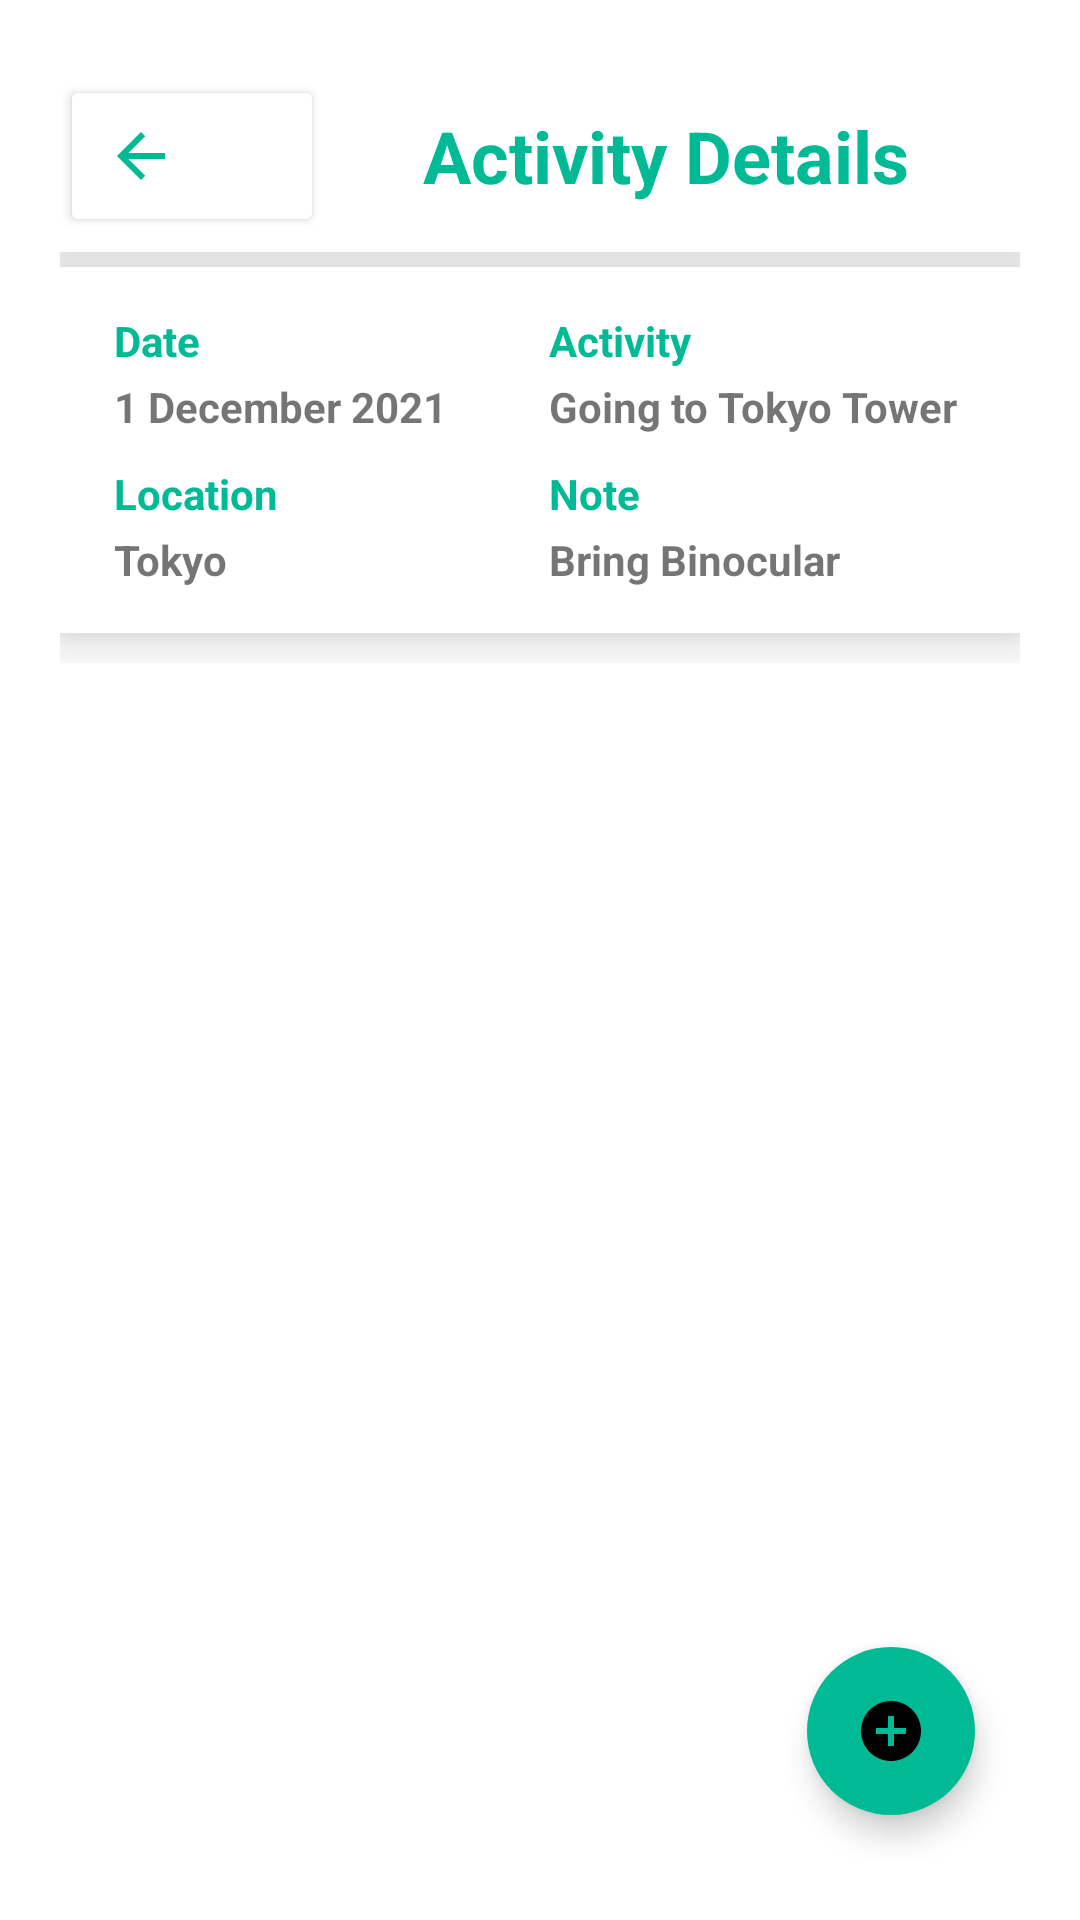

Produce the Android XML layout that renders to this screen, including the resource entries it uses.
<!-- AndroidManifest.xml: application theme Theme.Modul4progmob -->
<!-- res/layout/activity_activity_detail.xml -->
<?xml version="1.0" encoding="utf-8"?>
<androidx.coordinatorlayout.widget.CoordinatorLayout xmlns:android="http://schemas.android.com/apk/res/android"
    xmlns:tools="http://schemas.android.com/tools"
    xmlns:card_view="http://schemas.android.com/apk/res-auto"
    android:layout_width="match_parent"
    android:layout_height="match_parent"
    xmlns:app="http://schemas.android.com/apk/res-auto"
    android:padding="20dp"
    android:gravity="center"
    tools:context=".activity.tripactivity.ShowActivityDetail">

    <ScrollView
        android:layout_width="match_parent"
        android:layout_height="match_parent">

        <LinearLayout
            android:layout_width="match_parent"
            android:layout_height="match_parent"
            android:orientation="vertical">

            <androidx.cardview.widget.CardView
                card_view:cardCornerRadius="0dp"
                card_view:cardElevation="10dp"
                android:layout_width="match_parent"
                android:layout_height="match_parent">

                <LinearLayout
                    android:layout_width="match_parent"
                    android:layout_height="match_parent"
                    android:orientation="horizontal"
                    android:paddingTop="5dp"
                    android:paddingBottom="5dp">

                    <Button
                        android:id="@+id/tombolBackActivity"
                        android:layout_width="wrap_content"
                        android:layout_height="wrap_content"
                        android:layout_gravity="center_vertical"
                        android:backgroundTint="#FFFFFF"
                        android:drawableLeft="@drawable/ic_baseline_arrow_back_24"
                        android:insetTop="0dp"
                        android:insetBottom="0dp"
                        android:padding="15dp"
                        app:cornerRadius="0dp" />

                    <TextView
                        android:id="@+id/textView"
                        android:layout_width="wrap_content"
                        android:layout_height="wrap_content"
                        android:layout_gravity="center"
                        android:layout_marginLeft="30dp"
                        android:layout_marginTop="10dp"
                        android:layout_marginBottom="10dp"
                        android:foregroundGravity="center"
                        android:gravity="center"
                        android:paddingLeft="3dp"
                        android:text="Activity Details"
                        android:textColor="@color/hijau_soft"
                        android:textSize="24sp"
                        android:textStyle="bold" />
                </LinearLayout>

            </androidx.cardview.widget.CardView>

            <androidx.cardview.widget.CardView
                android:layout_width="match_parent"
                android:layout_height="match_parent"
                android:layout_marginTop="5dp"
                card_view:cardCornerRadius="0dp"
                card_view:cardElevation="10dp">

                <LinearLayout
                    android:layout_width="match_parent"
                    android:layout_height="match_parent"
                    android:orientation="vertical"
                    android:padding="15dp">

                    <LinearLayout
                        android:layout_width="match_parent"
                        android:layout_height="match_parent">

                        <LinearLayout
                            android:layout_width="match_parent"
                            android:layout_height="match_parent"
                            android:layout_weight="1"
                            android:orientation="vertical">

                            <TextView
                                android:id="@+id/textView22"
                                android:layout_width="match_parent"
                                android:layout_height="wrap_content"
                                android:paddingLeft="3dp"
                                android:text="Date"
                                android:textColor="@color/hijau_soft"
                                android:textSize="14sp"
                                android:textStyle="bold" />

                            <TextView
                                android:id="@+id/showDateActivity"
                                android:layout_width="match_parent"
                                android:layout_height="wrap_content"
                                android:layout_marginTop="3dp"
                                android:paddingLeft="3dp"
                                android:text="1 December 2021"
                                android:textSize="14sp"
                                android:textStyle="bold" />

                            <TextView
                                android:id="@+id/textView26"
                                android:layout_width="match_parent"
                                android:layout_height="wrap_content"
                                android:layout_marginTop="10dp"
                                android:paddingLeft="3dp"
                                android:text="Location"
                                android:textColor="@color/hijau_soft"
                                android:textSize="14sp"
                                android:textStyle="bold" />

                            <TextView
                                android:id="@+id/showLocationActivity"
                                android:layout_width="match_parent"
                                android:layout_height="wrap_content"
                                android:layout_marginTop="3dp"
                                android:paddingLeft="3dp"
                                android:text="Tokyo"
                                android:textSize="14sp"
                                android:textStyle="bold" />

                        </LinearLayout>

                        <LinearLayout
                            android:layout_width="match_parent"
                            android:layout_height="match_parent"
                            android:layout_weight="1"
                            android:orientation="vertical">

                            <TextView
                                android:id="@+id/textView18"
                                android:layout_width="match_parent"
                                android:layout_height="wrap_content"
                                android:paddingLeft="3dp"
                                android:text="Activity"
                                android:textColor="@color/hijau_soft"
                                android:textSize="14sp"
                                android:textStyle="bold" />

                            <TextView
                                android:id="@+id/showActivityActivity"
                                android:layout_width="match_parent"
                                android:layout_height="wrap_content"
                                android:layout_marginTop="3dp"
                                android:paddingLeft="3dp"
                                android:text="Going to Tokyo Tower"
                                android:textSize="14sp"
                                android:textStyle="bold" />

                            <TextView
                                android:id="@+id/textView2"
                                android:layout_width="wrap_content"
                                android:layout_height="wrap_content"
                                android:layout_marginTop="10dp"
                                android:paddingLeft="3dp"
                                android:text="Note"
                                android:textColor="@color/hijau_soft"
                                android:textSize="14sp"
                                android:textStyle="bold" />

                            <TextView
                                android:id="@+id/showNoteActivity"
                                android:layout_width="match_parent"
                                android:layout_height="wrap_content"
                                android:layout_marginTop="3dp"
                                android:paddingLeft="3dp"
                                android:text="Bring Binocular"
                                android:textSize="14sp"
                                android:textStyle="bold" />
                        </LinearLayout>
                    </LinearLayout>

                </LinearLayout>

            </androidx.cardview.widget.CardView>

            <TextView
                android:id="@+id/textNoDataActivityDetail"
                android:layout_width="match_parent"
                android:layout_height="wrap_content"
                android:layout_gravity="center"
                android:layout_marginTop="10dp"
                android:background="@color/abusoft"
                android:gravity="center"
                android:paddingTop="20dp"
                android:paddingBottom="20dp"
                android:text="- No Activity Detail Yet -"
                android:textSize="16sp"
                android:textStyle="bold"
                android:visibility="gone" />

            <androidx.recyclerview.widget.RecyclerView
                android:id="@+id/recyclerViewActivityTrip"
                android:layout_width="match_parent"
                android:layout_height="wrap_content"
                android:layout_marginTop="10dp">

            </androidx.recyclerview.widget.RecyclerView>

        </LinearLayout>
    </ScrollView>

    <com.google.android.material.floatingactionbutton.FloatingActionButton
        android:id="@+id/fabCreateActivityDetail"
        android:layout_width="wrap_content"
        android:layout_height="wrap_content"
        android:layout_gravity="end|bottom"
        android:layout_margin="15dp"
        android:backgroundTint="@color/hijau_muda"
        android:src="@drawable/ic_baseline_add_circle_24"
        app:borderWidth="0dp"
        app:elevation="6dp"
        app:fabSize="normal" />

</androidx.coordinatorlayout.widget.CoordinatorLayout>
<!-- resources referenced by this layout -->
<resources>
  <color name="abusoft">#ECECEC</color>
  <color name="hijau_muda">#00BA96</color>
  <color name="hijau_soft">#00BA96</color>
  <!-- drawable ic_baseline_add_circle_24 (drawable) -->
  <vector xmlns:android="http://schemas.android.com/apk/res/android"
      android:width="24dp"
      android:height="24dp"
      android:viewportWidth="24"
      android:viewportHeight="24"
      android:tint="@color/hijau_soft">
    <path
        android:fillColor="@android:color/white"
        android:pathData="M12,2C6.48,2 2,6.48 2,12s4.48,10 10,10 10,-4.48 10,-10S17.52,2 12,2zM17,13h-4v4h-2v-4L7,13v-2h4L11,7h2v4h4v2z"/>
  </vector>
  <!-- drawable ic_baseline_arrow_back_24 (drawable) -->
  <vector xmlns:android="http://schemas.android.com/apk/res/android"
      android:width="24dp"
      android:height="24dp"
      android:viewportWidth="24"
      android:viewportHeight="24"
      android:tint="@color/hijau_soft"
      android:autoMirrored="true">
    <path
        android:fillColor="@color/hijau_mudasoft"
        android:pathData="M20,11H7.83l5.59,-5.59L12,4l-8,8 8,8 1.41,-1.41L7.83,13H20v-2z"/>
  </vector>
  <style name="Theme.Modul4progmob" parent="Theme.MaterialComponents.DayNight.DarkActionBar">
          
          <item name="colorPrimary">@color/hijau_tua</item>
          <item name="colorPrimaryVariant">@color/hijau_soft</item>
          <item name="colorOnPrimary">@color/white</item>
          
          <item name="colorSecondary">@color/hijau_muda</item>
          <item name="colorSecondaryVariant">@color/hijau_tua</item>
          <item name="colorOnSecondary">@color/black</item>
          
          <item name="android:statusBarColor" tools:targetApi="l">?attr/colorPrimaryVariant</item>
          
          <item name="windowActionBar">false</item>
          <item name="windowNoTitle">true</item>
      </style>
  <color name="hijau_mudasoft">#8dd3a8</color>
  <color name="hijau_tua">#589a8c</color>
  <color name="white">#FFFFFFFF</color>
  <color name="black">#FF000000</color>
</resources>
